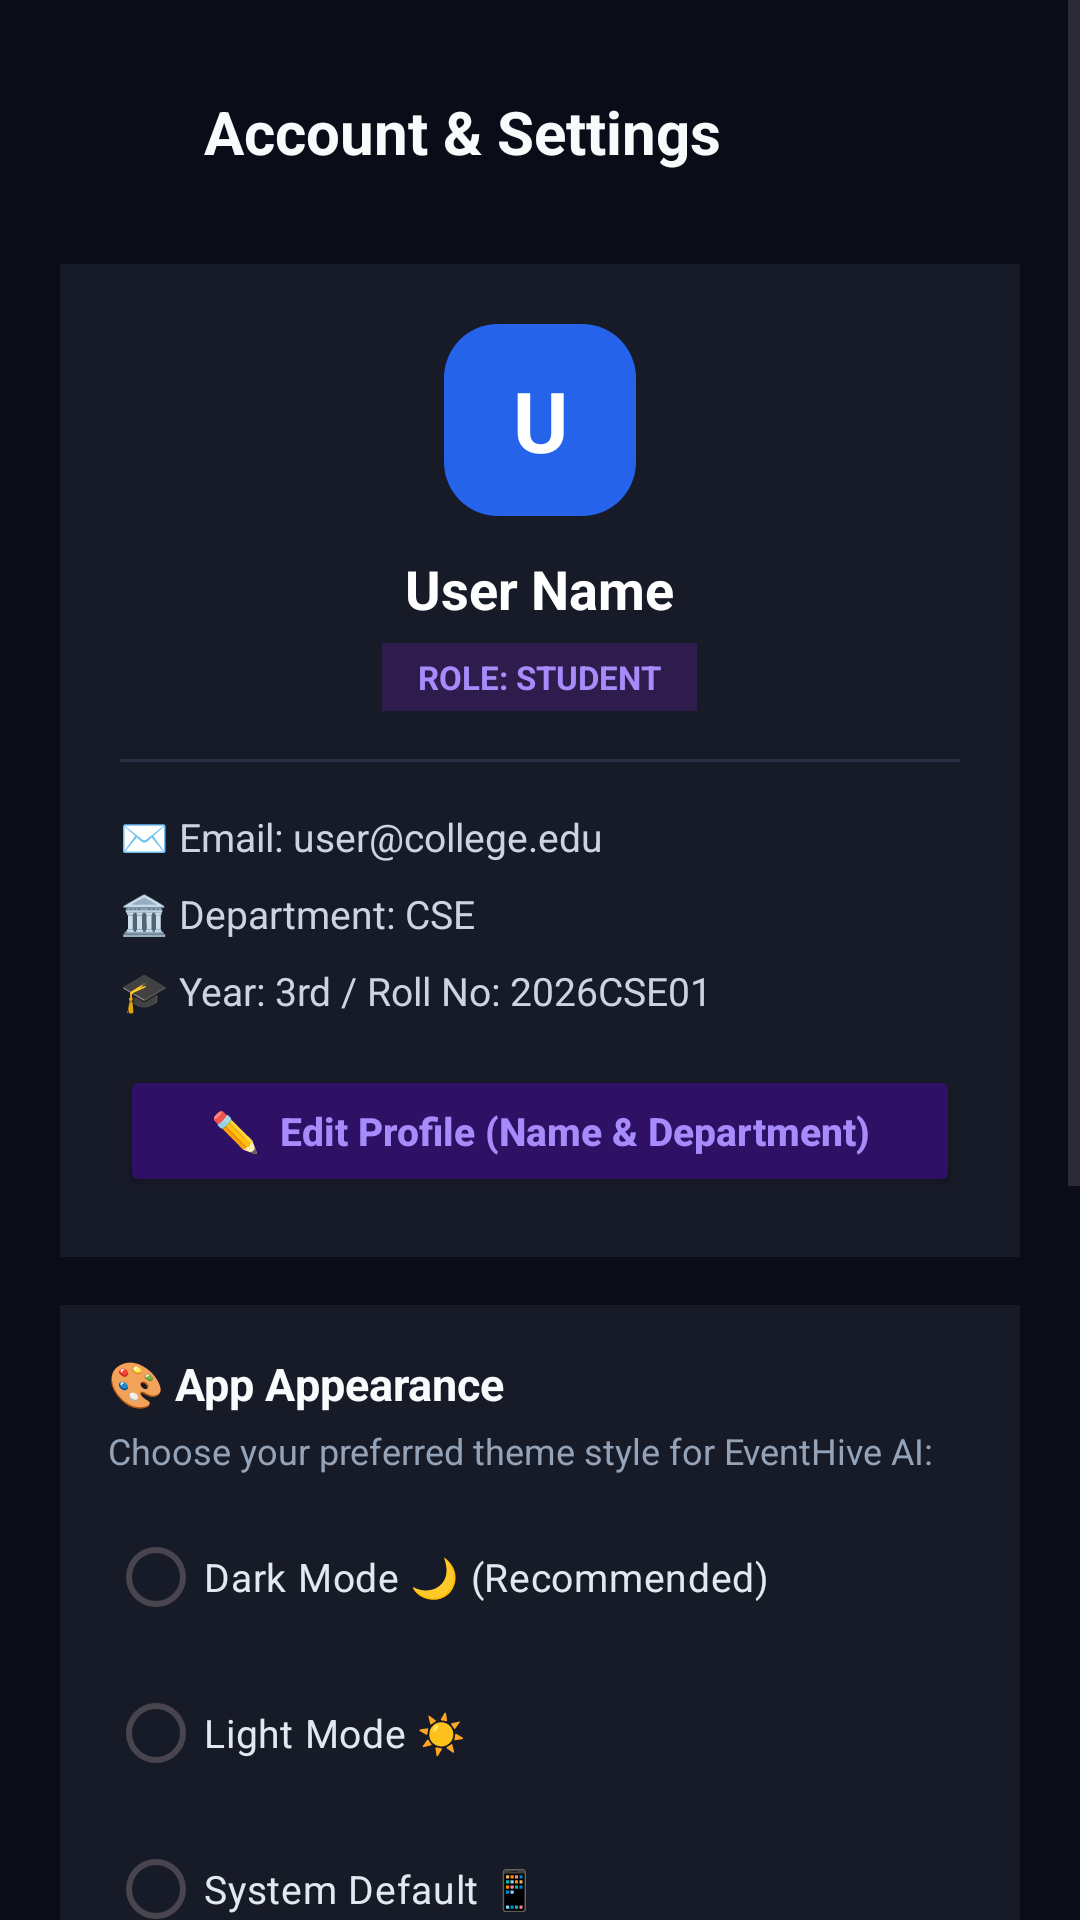

The Android layout XML behind this screen, and the referenced resources:
<!-- AndroidManifest.xml: application theme Theme.EventHiveAI -->
<!-- res/layout/activity_settings.xml -->
<?xml version="1.0" encoding="utf-8"?>
<ScrollView xmlns:android="http://schemas.android.com/apk/res/android"
    xmlns:app="http://schemas.android.com/apk/res-auto"
    android:layout_width="match_parent"
    android:layout_height="match_parent"
    android:background="#0A0D18"
    android:fillViewport="true">

    <LinearLayout
        android:layout_width="match_parent"
        android:layout_height="wrap_content"
        android:orientation="vertical"
        android:padding="20dp">

        
        <LinearLayout
            android:layout_width="match_parent"
            android:layout_height="48dp"
            android:gravity="center_vertical"
            android:orientation="horizontal">

            <ImageButton
                android:id="@+id/btnBack"
                android:layout_width="40dp"
                android:layout_height="40dp"
                android:background="?attr/selectableItemBackgroundBorderless"
                android:src="@drawable/ic_logout"
                android:rotation="180"
                app:tint="#F8FAFC"
                android:contentDescription="Back" />

            <TextView
                android:layout_width="0dp"
                android:layout_height="wrap_content"
                android:layout_weight="1"
                android:layout_marginStart="8dp"
                android:text="Account &amp; Settings"
                android:textColor="#F8FAFC"
                android:textSize="20sp"
                android:textStyle="bold" />

        </LinearLayout>

        
        <LinearLayout
            android:layout_width="match_parent"
            android:layout_height="wrap_content"
            android:layout_marginTop="20dp"
            android:background="#171A27"
            android:gravity="center_horizontal"
            android:orientation="vertical"
            android:padding="20dp">

            <TextView
                android:id="@+id/tvSettingsAvatar"
                android:layout_width="64dp"
                android:layout_height="64dp"
                android:background="@drawable/logo_background"
                android:gravity="center"
                android:text="U"
                android:textColor="#FFFFFF"
                android:textSize="28sp"
                android:textStyle="bold" />

            <TextView
                android:id="@+id/tvSettingsName"
                android:layout_width="wrap_content"
                android:layout_height="wrap_content"
                android:layout_marginTop="12dp"
                android:text="User Name"
                android:textColor="#FFFFFF"
                android:textSize="18sp"
                android:textStyle="bold" />

            <TextView
                android:id="@+id/tvSettingsRoleBadge"
                android:layout_width="wrap_content"
                android:layout_height="wrap_content"
                android:layout_marginTop="6dp"
                android:background="#2E1C4D"
                android:paddingStart="12dp"
                android:paddingEnd="12dp"
                android:paddingTop="4dp"
                android:paddingBottom="4dp"
                android:text="ROLE: STUDENT"
                android:textColor="#A78BFA"
                android:textSize="11sp"
                android:textStyle="bold" />

            <View
                android:layout_width="match_parent"
                android:layout_height="1dp"
                android:layout_marginTop="16dp"
                android:layout_marginBottom="16dp"
                android:background="#2A2E43" />

            <LinearLayout
                android:layout_width="match_parent"
                android:layout_height="wrap_content"
                android:orientation="vertical">

                <TextView
                    android:id="@+id/tvSettingsEmail"
                    android:layout_width="wrap_content"
                    android:layout_height="wrap_content"
                    android:text="✉️ Email: user@college.edu"
                    android:textColor="#CBD5E1"
                    android:textSize="13sp" />

                <TextView
                    android:id="@+id/tvSettingsDepartment"
                    android:layout_width="wrap_content"
                    android:layout_height="wrap_content"
                    android:layout_marginTop="8dp"
                    android:text="🏛️ Department: CSE"
                    android:textColor="#CBD5E1"
                    android:textSize="13sp" />

                <TextView
                    android:id="@+id/tvSettingsExtra"
                    android:layout_width="wrap_content"
                    android:layout_height="wrap_content"
                    android:layout_marginTop="8dp"
                    android:text="🎓 Year: 3rd / Roll No: 2026CSE01"
                    android:textColor="#CBD5E1"
                    android:textSize="13sp" />

            </LinearLayout>

            <Button
                android:id="@+id/btnEditProfile"
                android:layout_width="match_parent"
                android:layout_height="44dp"
                android:layout_marginTop="16dp"
                android:backgroundTint="#2E1065"
                android:text="✏️  Edit Profile (Name &amp; Department)"
                android:textAllCaps="false"
                android:textColor="#A78BFA"
                android:textSize="13sp"
                android:textStyle="bold" />

        </LinearLayout>

        
        <LinearLayout
            android:layout_width="match_parent"
            android:layout_height="wrap_content"
            android:layout_marginTop="16dp"
            android:background="#171A27"
            android:orientation="vertical"
            android:padding="16dp">

            <TextView
                android:layout_width="wrap_content"
                android:layout_height="wrap_content"
                android:text="🎨 App Appearance"
                android:textColor="#F8FAFC"
                android:textSize="15sp"
                android:textStyle="bold" />

            <TextView
                android:layout_width="wrap_content"
                android:layout_height="wrap_content"
                android:layout_marginTop="4dp"
                android:text="Choose your preferred theme style for EventHive AI:"
                android:textColor="#94A3B8"
                android:textSize="12sp" />

            <RadioGroup
                android:id="@+id/rgThemeOptions"
                android:layout_width="match_parent"
                android:layout_height="wrap_content"
                android:layout_marginTop="10dp"
                android:orientation="vertical">

                <RadioButton
                    android:id="@+id/rbThemeDark"
                    android:layout_width="wrap_content"
                    android:layout_height="wrap_content"
                    android:text="Dark Mode 🌙 (Recommended)"
                    android:textColor="#E2E8F0"
                    android:textSize="13sp" />

                <RadioButton
                    android:id="@+id/rbThemeLight"
                    android:layout_width="wrap_content"
                    android:layout_height="wrap_content"
                    android:layout_marginTop="4dp"
                    android:text="Light Mode ☀️"
                    android:textColor="#E2E8F0"
                    android:textSize="13sp" />

                <RadioButton
                    android:id="@+id/rbThemeSystem"
                    android:layout_width="wrap_content"
                    android:layout_height="wrap_content"
                    android:layout_marginTop="4dp"
                    android:text="System Default 📱"
                    android:textColor="#E2E8F0"
                    android:textSize="13sp" />

            </RadioGroup>

        </LinearLayout>

        
        <LinearLayout
            android:layout_width="match_parent"
            android:layout_height="wrap_content"
            android:layout_marginTop="16dp"
            android:background="#171A27"
            android:orientation="vertical"
            android:padding="16dp">

            <TextView
                android:layout_width="wrap_content"
                android:layout_height="wrap_content"
                android:text="🔔 Notification Preferences"
                android:textColor="#F8FAFC"
                android:textSize="15sp"
                android:textStyle="bold" />

            <LinearLayout
                android:layout_width="match_parent"
                android:layout_height="wrap_content"
                android:layout_marginTop="10dp"
                android:gravity="center_vertical"
                android:orientation="horizontal">

                <TextView
                    android:layout_width="0dp"
                    android:layout_height="wrap_content"
                    android:layout_weight="1"
                    android:text="Event Announcements &amp; Status Alerts"
                    android:textColor="#E2E8F0"
                    android:textSize="13sp" />

                <androidx.appcompat.widget.SwitchCompat
                    android:id="@+id/switchNotifications"
                    android:layout_width="wrap_content"
                    android:layout_height="wrap_content"
                    android:checked="true" />

            </LinearLayout>

        </LinearLayout>

        
        <LinearLayout
            android:layout_width="match_parent"
            android:layout_height="wrap_content"
            android:layout_marginTop="16dp"
            android:background="#171A27"
            android:orientation="vertical"
            android:padding="16dp">

            <TextView
                android:layout_width="wrap_content"
                android:layout_height="wrap_content"
                android:text="System &amp; Application"
                android:textColor="#F8FAFC"
                android:textSize="15sp"
                android:textStyle="bold" />

            <TextView
                android:layout_width="wrap_content"
                android:layout_height="wrap_content"
                android:layout_marginTop="8dp"
                android:text="App Version: 1.0 (EventHive AI)"
                android:textColor="#94A3B8"
                android:textSize="13sp" />

            <TextView
                android:layout_width="wrap_content"
                android:layout_height="wrap_content"
                android:layout_marginTop="4dp"
                android:text="Backend: Firebase Authentication &amp; Cloud Firestore"
                android:textColor="#94A3B8"
                android:textSize="12sp" />

        </LinearLayout>

        
        <Button
            android:id="@+id/btnLogout"
            android:layout_width="match_parent"
            android:layout_height="52dp"
            android:layout_marginTop="24dp"
            android:backgroundTint="#EF4444"
            android:text="Log Out of EventHive AI"
            android:textAllCaps="false"
            android:textColor="#FFFFFF"
            android:textSize="15sp"
            android:textStyle="bold" />

        <Space
            android:layout_width="match_parent"
            android:layout_height="30dp" />

    </LinearLayout>

</ScrollView>
<!-- resources referenced by this layout -->
<resources>
  <!-- drawable logo_background (drawable) -->
  <?xml version="1.0" encoding="utf-8"?>
  <shape xmlns:android="http://schemas.android.com/apk/res/android"
      android:shape="rectangle">
  
      <corners android:radius="18dp" />
  
      <solid android:color="#2563EB" />
  
  </shape>
  <style name="Theme.EventHiveAI" parent="Base.Theme.EventHiveAI" />
  <style name="Base.Theme.EventHiveAI" parent="Theme.Material3.DayNight.NoActionBar">
          <item name="appBg">@color/dark_background</item>
          <item name="topBarBg">@color/card_dark</item>
          <item name="cardBg">@color/card_dark_secondary</item>
          <item name="customTextColorPrimary">@color/text_light_primary</item>
          <item name="customTextColorSecondary">@color/text_light_secondary</item>
          <item name="customDivider">@color/border_dark</item>
      </style>
  <color name="dark_background">#080A14</color>
  <color name="card_dark">#171A27</color>
  <color name="card_dark_secondary">#1E2235</color>
  <color name="text_light_primary">#F8FAFC</color>
  <color name="text_light_secondary">#94A3B8</color>
  <color name="border_dark">#2A2E43</color>
</resources>
